Run: headless pygame with SDL's dummy video driver; simulated clock (each Clock.tick advances the game by its frame time, no real sleeping); random seed 0; keys injected as events and as key.get_pressed() state; no mouse input.
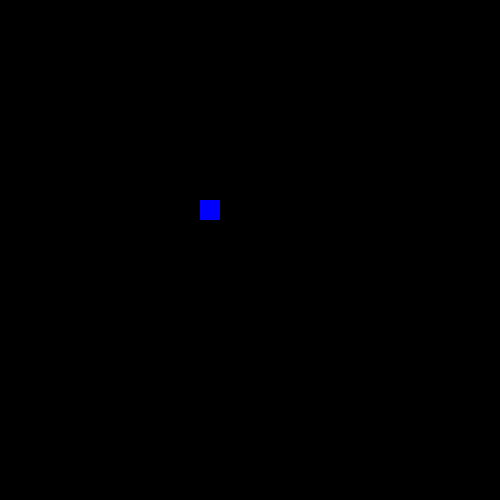
Frame 1 of 4 · flips 1–60 · no input
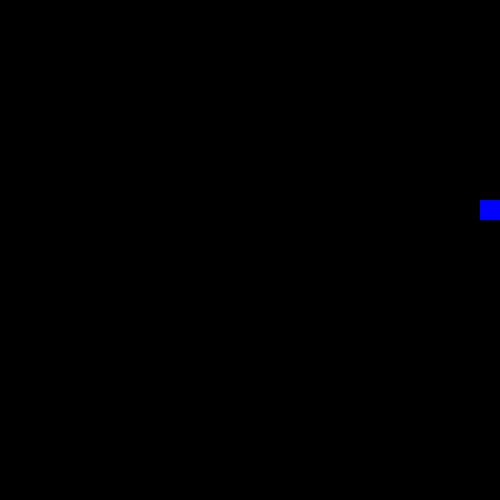
Frame 2 of 4 · flips 61–180 · tapped SPACE, RETURN · held RIGHT (→), D
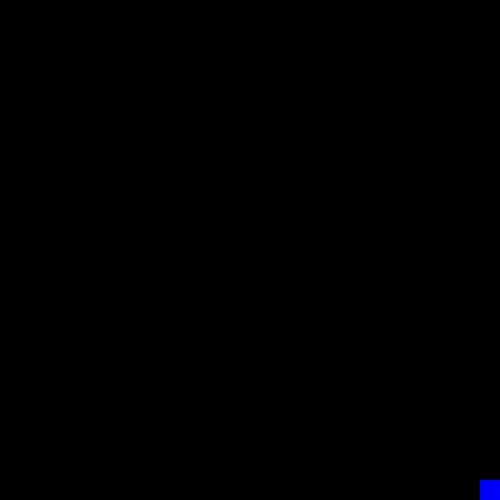
Frame 3 of 4 · flips 181–300 · held DOWN (↓), S
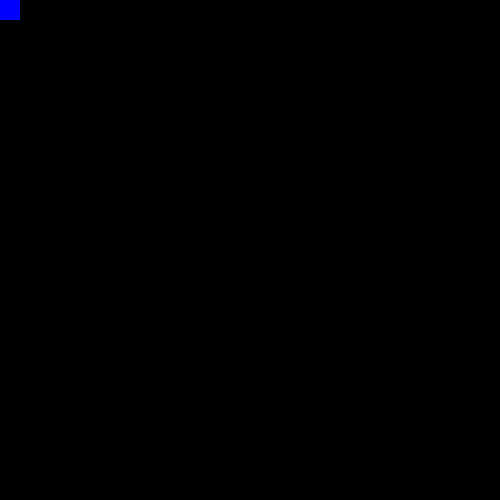
Frame 4 of 4 · flips 301–420 · held LEFT (←), A, UP (↑), W

The pygame program that drew these frames:

import pygame, time, sys

 
pygame.init() 
  
   
win = pygame.display.set_mode((500, 500)) 
  
# set the pygame window name  
pygame.display.set_caption("All there is") 
  
# object current co ordinates  
x = 200
y = 200

x2=200
y2=200

# dimensions of the object  
width = 20
height = 20


#object 2 dimensions
width2=20
height2=20



vel = 10
  
run = True
  
# infinite loop  
while run: 
    # creates time delay of 10ms  
    pygame.time.delay(10) 
      
     
    for event in pygame.event.get(): 
          
          
        if event.type == pygame.QUIT: 
              
            # it will make exit the while loop  
            run = False
    # stores keys pressed  
    keys = pygame.key.get_pressed() 
      
    # if left arrow key is pressed 
    if keys[pygame.K_LEFT] and x>0: 
          
        # decrement in x co-ordinate 
        x -= vel 
          
    # if left arrow key is pressed 
    if keys[pygame.K_RIGHT] and x<500-width: 
          
        
        x += vel 
         
        
    if keys[pygame.K_UP] and y>0: 
          
         
        y -= vel 
          
    # if left arrow key is pressed    
    if keys[pygame.K_DOWN] and y<500-height: 
       
        y += vel 



    if keys[pygame.K_a] and x2>0:
        x2 -= vel

    if keys[pygame.K_d] and x2<500-width2:
        x2 += vel

    if keys[pygame.K_w] and y2>0:
        y2 -= vel

    if keys[pygame.K_s] and y2<500-height2:
        y2 += vel


    
              
    # completely fill the surface object   
    # with black colour   
    win.fill((0, 0, 0)) 
      
    # drawing object on screen which is rectangle here  
    pygame.draw.rect(win, (255, 0, 0), (x, y, width, height)) 

    pygame.draw.rect(win, (0, 0, 255), (x2, y2, width2, height2))
    # it refreshes the window 
    pygame.display.update()  
  
# closes the pygame window  
pygame.quit() 
